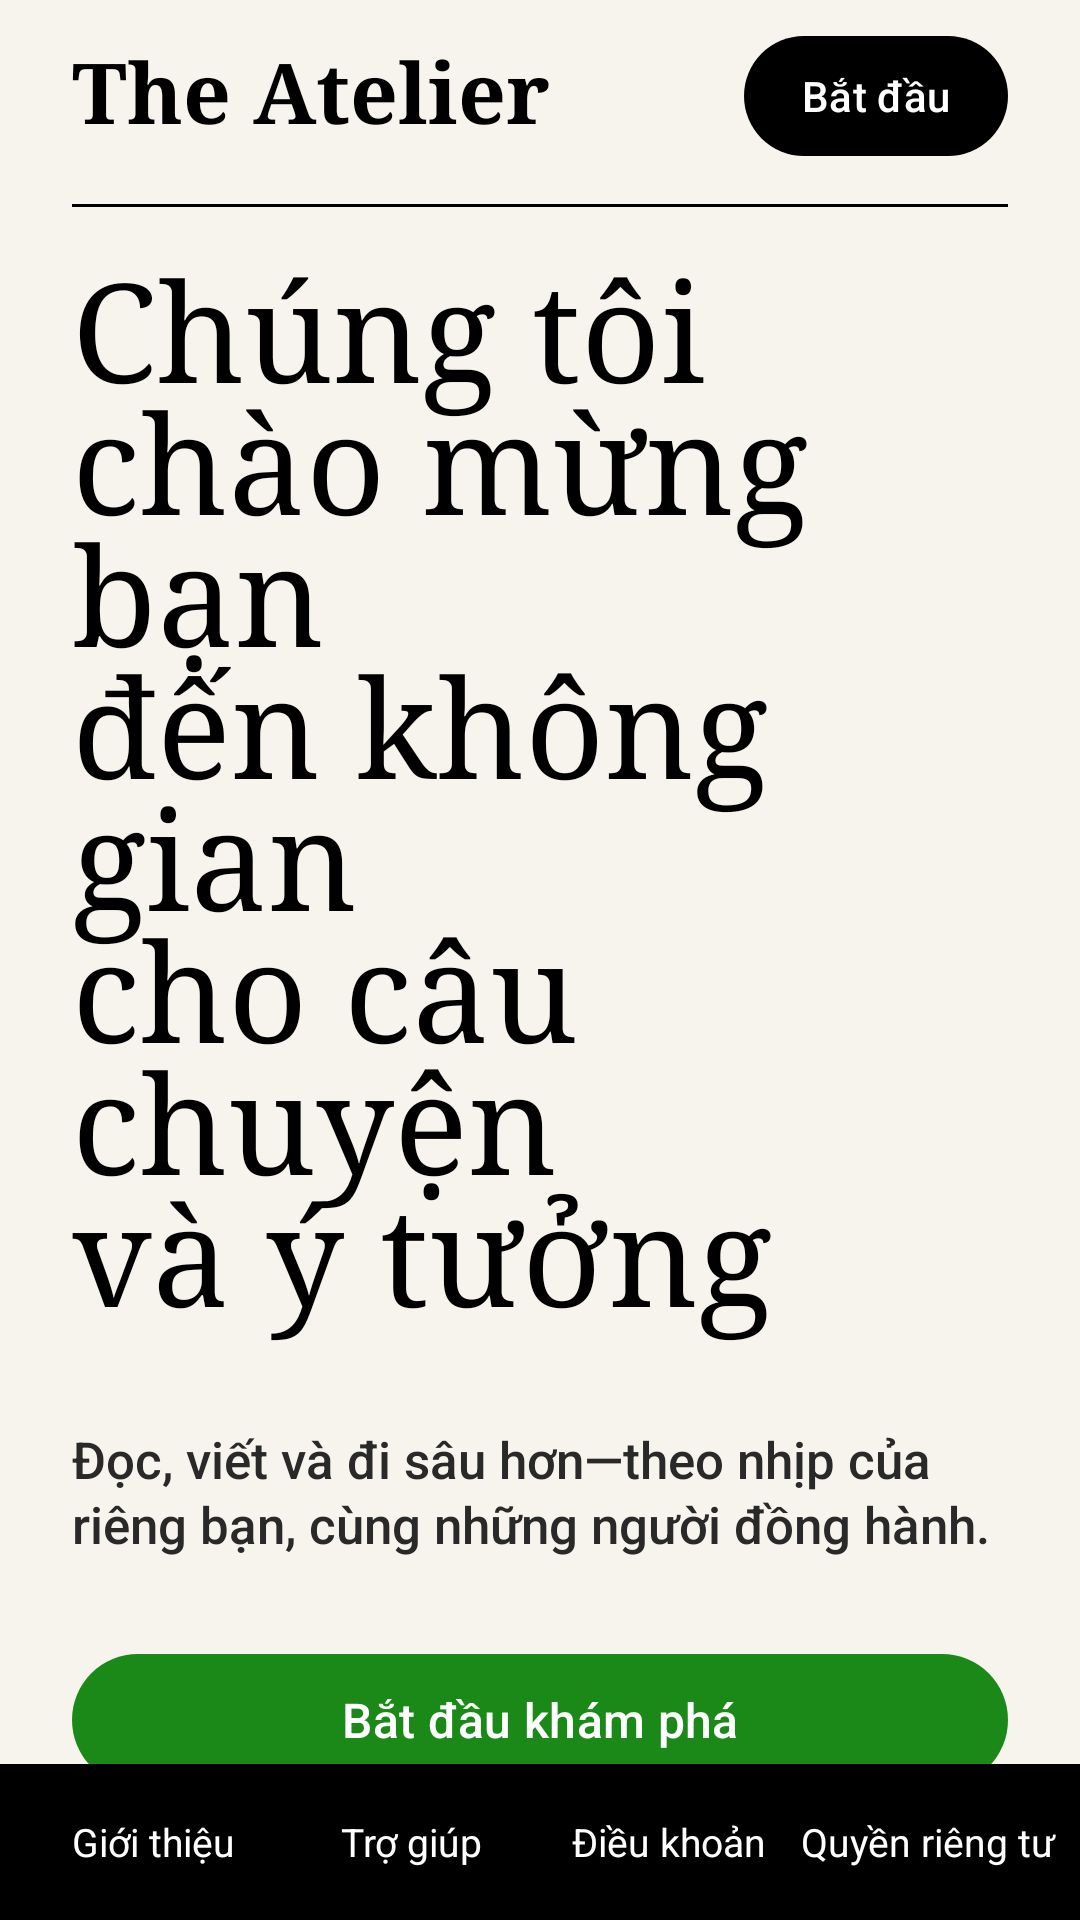

Produce the Android XML layout that renders to this screen, including the resource entries it uses.
<!-- AndroidManifest.xml: activity theme Theme.TheAtelier.Landing -->
<!-- res/layout/activity_landing.xml -->
<?xml version="1.0" encoding="utf-8"?>
<androidx.constraintlayout.widget.ConstraintLayout xmlns:android="http://schemas.android.com/apk/res/android"
    xmlns:app="http://schemas.android.com/apk/res-auto"
    xmlns:tools="http://schemas.android.com/tools"
    android:id="@+id/landingRoot"
    android:layout_width="match_parent"
    android:layout_height="match_parent"
    android:background="@color/landing_bg"
    tools:context=".LandingActivity">

    <androidx.core.widget.NestedScrollView
        android:id="@+id/landingScroll"
        android:layout_width="0dp"
        android:layout_height="0dp"
        android:clipToPadding="false"
        android:fillViewport="true"
        android:overScrollMode="never"
        app:layout_constraintBottom_toTopOf="@id/footerBar"
        app:layout_constraintEnd_toEndOf="parent"
        app:layout_constraintStart_toStartOf="parent"
        app:layout_constraintTop_toTopOf="parent">

        <LinearLayout
            android:layout_width="match_parent"
            android:layout_height="wrap_content"
            android:orientation="vertical"
            android:paddingStart="24dp"
            android:paddingTop="12dp"
            android:paddingEnd="24dp"
            android:paddingBottom="32dp">

            <LinearLayout
                android:layout_width="match_parent"
                android:layout_height="wrap_content"
                android:gravity="center_vertical"
                android:orientation="horizontal">

                <TextView
                    android:id="@+id/brandTitle"
                    android:layout_width="0dp"
                    android:layout_height="wrap_content"
                    android:layout_weight="1"
                    android:fontFamily="serif"
                    android:includeFontPadding="false"
                    android:text="@string/landing_brand"
                    android:textColor="@color/black"
                    android:textSize="28sp"
                    android:textStyle="bold" />

                <com.google.android.material.button.MaterialButton
                    android:id="@+id/btnHeaderStart"
                    style="@style/Widget.Material3.Button.UnelevatedButton"
                    android:layout_width="wrap_content"
                    android:layout_height="wrap_content"
                    android:insetTop="0dp"
                    android:insetBottom="0dp"
                    android:minHeight="40dp"
                    android:paddingHorizontal="18dp"
                    android:text="@string/landing_cta_top"
                    android:textAllCaps="false"
                    android:textColor="@color/white"
                    android:textSize="14sp"
                    app:backgroundTint="@color/black"
                    app:cornerRadius="999dp" />
            </LinearLayout>

            <View
                android:layout_width="match_parent"
                android:layout_height="1dp"
                android:layout_marginTop="16dp"
                android:layout_marginBottom="8dp"
                android:background="@color/black" />

            <TextView
                android:id="@+id/headline"
                android:layout_width="match_parent"
                android:layout_height="wrap_content"
                android:layout_marginTop="8dp"
                android:fontFamily="serif"
                android:includeFontPadding="false"
                android:lineSpacingExtra="-6dp"
                android:lineSpacingMultiplier="0.92"
                android:text="@string/landing_headline"
                android:textColor="@color/black"
                android:textSize="46sp" />

            <TextView
                android:id="@+id/subhead"
                android:layout_width="match_parent"
                android:layout_height="wrap_content"
                android:layout_marginTop="28dp"
                android:fontFamily="sans-serif-medium"
                android:lineSpacingExtra="2dp"
                android:text="@string/landing_subhead"
                android:textColor="@color/landing_body"
                android:textSize="17sp" />

            <com.google.android.material.button.MaterialButton
                android:id="@+id/btnStartReading"
                style="@style/Widget.Material3.Button.UnelevatedButton"
                android:layout_width="match_parent"
                android:layout_height="wrap_content"
                android:layout_marginTop="28dp"
                android:minHeight="52dp"
                android:text="@string/landing_cta_primary"
                android:textAllCaps="false"
                android:textColor="@color/white"
                android:textSize="16sp"
                app:backgroundTint="@color/landing_green"
                app:cornerRadius="999dp" />
        </LinearLayout>
    </androidx.core.widget.NestedScrollView>

    <LinearLayout
        android:id="@+id/footerBar"
        android:layout_width="0dp"
        android:layout_height="wrap_content"
        android:background="@color/black"
        android:gravity="center"
        android:minHeight="52dp"
        android:orientation="horizontal"
        android:paddingHorizontal="8dp"
        app:layout_constraintBottom_toBottomOf="parent"
        app:layout_constraintEnd_toEndOf="parent"
        app:layout_constraintStart_toStartOf="parent">

        <TextView
            android:id="@+id/linkAbout"
            android:layout_width="0dp"
            android:layout_height="wrap_content"
            android:layout_weight="1"
            android:gravity="center"
            android:paddingVertical="14dp"
            android:text="@string/landing_footer_about"
            android:textColor="@color/white"
            android:textSize="13sp" />

        <TextView
            android:id="@+id/linkHelp"
            android:layout_width="0dp"
            android:layout_height="wrap_content"
            android:layout_weight="1"
            android:gravity="center"
            android:paddingVertical="14dp"
            android:text="@string/landing_footer_help"
            android:textColor="@color/white"
            android:textSize="13sp" />

        <TextView
            android:id="@+id/linkTerms"
            android:layout_width="0dp"
            android:layout_height="wrap_content"
            android:layout_weight="1"
            android:gravity="center"
            android:paddingVertical="14dp"
            android:text="@string/landing_footer_terms"
            android:textColor="@color/white"
            android:textSize="13sp" />

        <TextView
            android:id="@+id/linkPrivacy"
            android:layout_width="0dp"
            android:layout_height="wrap_content"
            android:layout_weight="1"
            android:gravity="center"
            android:paddingVertical="14dp"
            android:text="@string/landing_footer_privacy"
            android:textColor="@color/white"
            android:textSize="13sp" />
    </LinearLayout>

</androidx.constraintlayout.widget.ConstraintLayout>
<!-- resources referenced by this layout -->
<resources>
  <color name="black">#FF000000</color>
  <color name="landing_bg">#F7F4ED</color>
  <color name="landing_body">#292929</color>
  <color name="landing_green">#1A8917</color>
  <color name="white">#FFFFFFFF</color>
  <string name="landing_brand">The Atelier</string>
  <string name="landing_cta_primary">Bắt đầu khám phá</string>
  <string name="landing_cta_top">Bắt đầu</string>
  <string name="landing_footer_about">Giới thiệu</string>
  <string name="landing_footer_help">Trợ giúp</string>
  <string name="landing_footer_privacy">Quyền riêng tư</string>
  <string name="landing_footer_terms">Điều khoản</string>
  <string name="landing_headline">Chúng tôi chào mừng bạn\nđến không gian\ncho câu chuyện\nvà ý tưởng</string>
  <string name="landing_subhead">Đọc, viết và đi sâu hơn—theo nhịp của riêng bạn, cùng những người đồng hành.</string>
  <style name="Theme.TheAtelier.Landing" parent="Theme.Material3.Light.NoActionBar" />
</resources>
